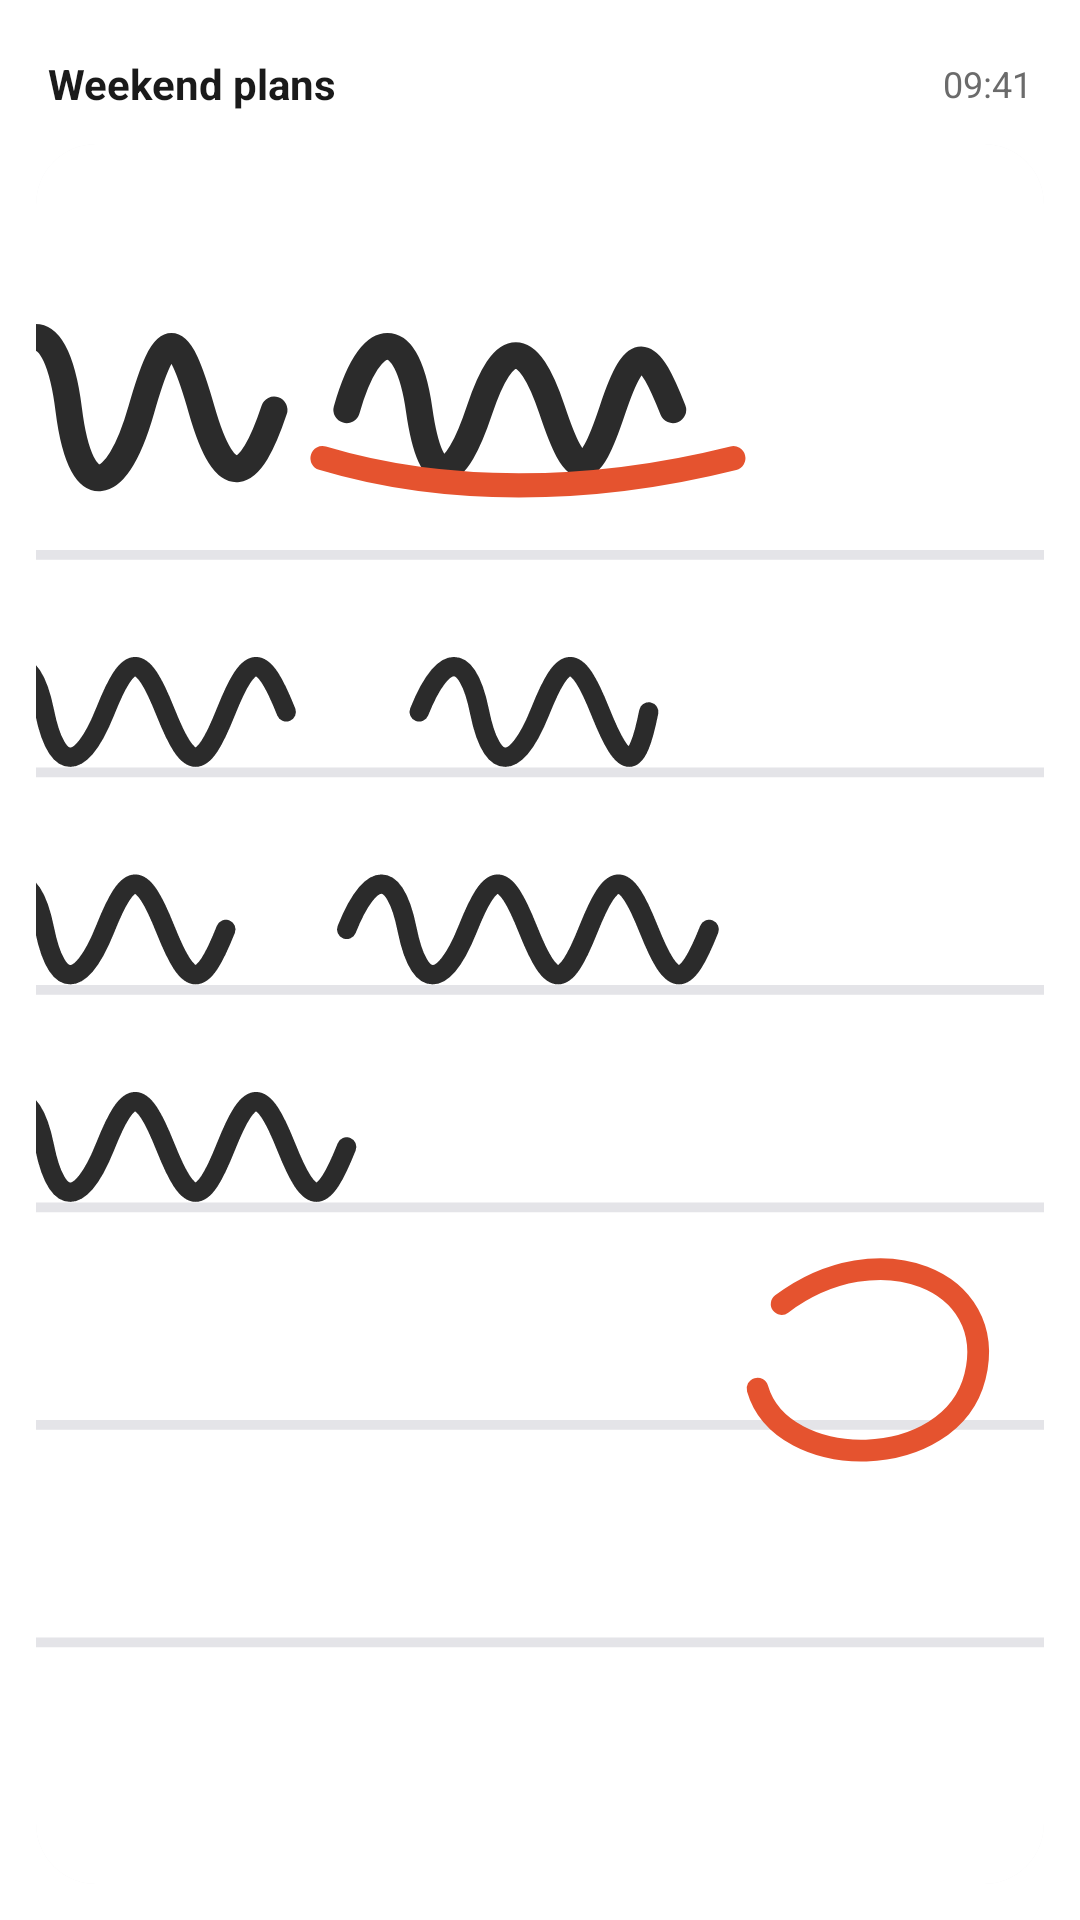

Reconstruct the res/layout file that produces this screen, plus the resources it refers to.
<!-- AndroidManifest.xml: fallback theme Theme.MaterialComponents.DayNight.NoActionBar -->
<!-- res/layout/widget_preview_single.xml -->
<?xml version="1.0" encoding="utf-8"?>
<LinearLayout xmlns:android="http://schemas.android.com/apk/res/android"
    android:layout_width="match_parent" android:layout_height="match_parent"
    android:background="@drawable/widget_pv_bg" android:orientation="vertical" android:padding="12dp">
    <LinearLayout android:layout_width="match_parent" android:layout_height="32dp" android:gravity="center_vertical"
        android:orientation="horizontal" android:paddingStart="4dp" android:paddingEnd="4dp">
        <TextView android:layout_width="0dp" android:layout_height="wrap_content" android:layout_weight="1"
            android:maxLines="1" android:ellipsize="end" android:text="@string/widget_sample_title"
            android:textColor="@color/widget_pv_text" android:textSize="14sp" android:textStyle="bold" />
        <TextView android:layout_width="wrap_content" android:layout_height="wrap_content" android:text="09:41"
            android:textColor="@color/widget_pv_text2" android:textSize="12sp" />
    </LinearLayout>
    <ImageView android:layout_width="match_parent" android:layout_height="match_parent" android:layout_marginTop="4dp"
        android:background="@drawable/widget_pv_tile" android:clipToOutline="true" android:scaleType="centerCrop"
        android:src="@drawable/widget_pv_page" android:importantForAccessibility="no" />
</LinearLayout>
<!-- resources referenced by this layout -->
<resources>
  <color name="widget_pv_text">#FF1A1A1A</color>
  <color name="widget_pv_text2">#FF6B6B6B</color>
  <!-- drawable widget_pv_bg (drawable) -->
  <?xml version="1.0" encoding="utf-8"?>
  <shape xmlns:android="http://schemas.android.com/apk/res/android" android:shape="rectangle">
      <solid android:color="@color/widget_pv_surface" />
      <corners android:radius="24dp" />
  </shape>
  <!-- drawable widget_pv_page (drawable) -->
  <?xml version="1.0" encoding="utf-8"?>
  <vector xmlns:android="http://schemas.android.com/apk/res/android"
      android:width="120dp" android:height="144dp" android:viewportWidth="120" android:viewportHeight="144">
      <path android:fillColor="@color/widget_pv_paper" android:pathData="M0,0h120v144h-120z" />
      <path android:strokeColor="@color/widget_pv_rule" android:strokeWidth="0.8"
          android:pathData="M10,34H110M10,52H110M10,70H110M10,88H110M10,106H110M10,124H110" />
      <path android:strokeColor="@color/widget_pv_ink" android:strokeWidth="2.2" android:strokeLineCap="round" android:strokeLineJoin="round"
          android:pathData="M14,22c3,-8 6,-8 7,0s4,7 6,0s3,-7 5,0s4,6 6,0 M44,22c2,-7 5,-7 6,0s3,6 5,0s4,-6 6,0s3,6 5,0s3,-5 5,0" />
      <path android:strokeColor="@color/widget_pv_ink" android:strokeWidth="1.6" android:strokeLineCap="round" android:strokeLineJoin="round"
          android:pathData="M14,47c2,-5 4,-5 5,0s3,5 5,0s3,-5 5,0s3,5 5,0s3,-5 5,0 M50,47c2,-5 4,-5 5,0s3,5 5,0s3,-5 5,0s3,5 4,0
              M14,65c2,-5 4,-5 5,0s3,5 5,0s3,-5 5,0s3,5 5,0 M44,65c2,-5 4,-5 5,0s3,5 5,0s3,-5 5,0s3,5 5,0s3,-5 5,0s3,5 5,0
              M14,83c2,-5 4,-5 5,0s3,5 5,0s3,-5 5,0s3,5 5,0s3,-5 5,0s3,5 5,0" />
      <path android:strokeColor="@color/widget_pv_accent" android:strokeWidth="2" android:strokeLineCap="round"
          android:pathData="M42,26c10,3 22,3 34,0" />
      <path android:strokeColor="@color/widget_pv_accent" android:strokeWidth="1.8" android:strokeLineCap="round" android:strokeLineJoin="round"
          android:fillColor="#00000000" android:pathData="M80,96c8,-6 18,-2 16,6c-2,8 -16,8 -18,1" />
  </vector>
  <!-- drawable widget_pv_tile (drawable) -->
  <?xml version="1.0" encoding="utf-8"?>
  <shape xmlns:android="http://schemas.android.com/apk/res/android" android:shape="rectangle">
      <solid android:color="@color/widget_pv_tile" />
      <corners android:radius="14dp" />
  </shape>
  <string name="widget_sample_title">Weekend plans</string>
  <color name="widget_pv_surface">#FFFFFFFF</color>
  <color name="widget_pv_paper">#FFFFFFFF</color>
  <color name="widget_pv_rule">#FFE4E4E8</color>
  <color name="widget_pv_ink">#FF2B2B2B</color>
  <color name="widget_pv_accent">#FFE5532F</color>
  <color name="widget_pv_tile">#FFF1F1F3</color>
</resources>
